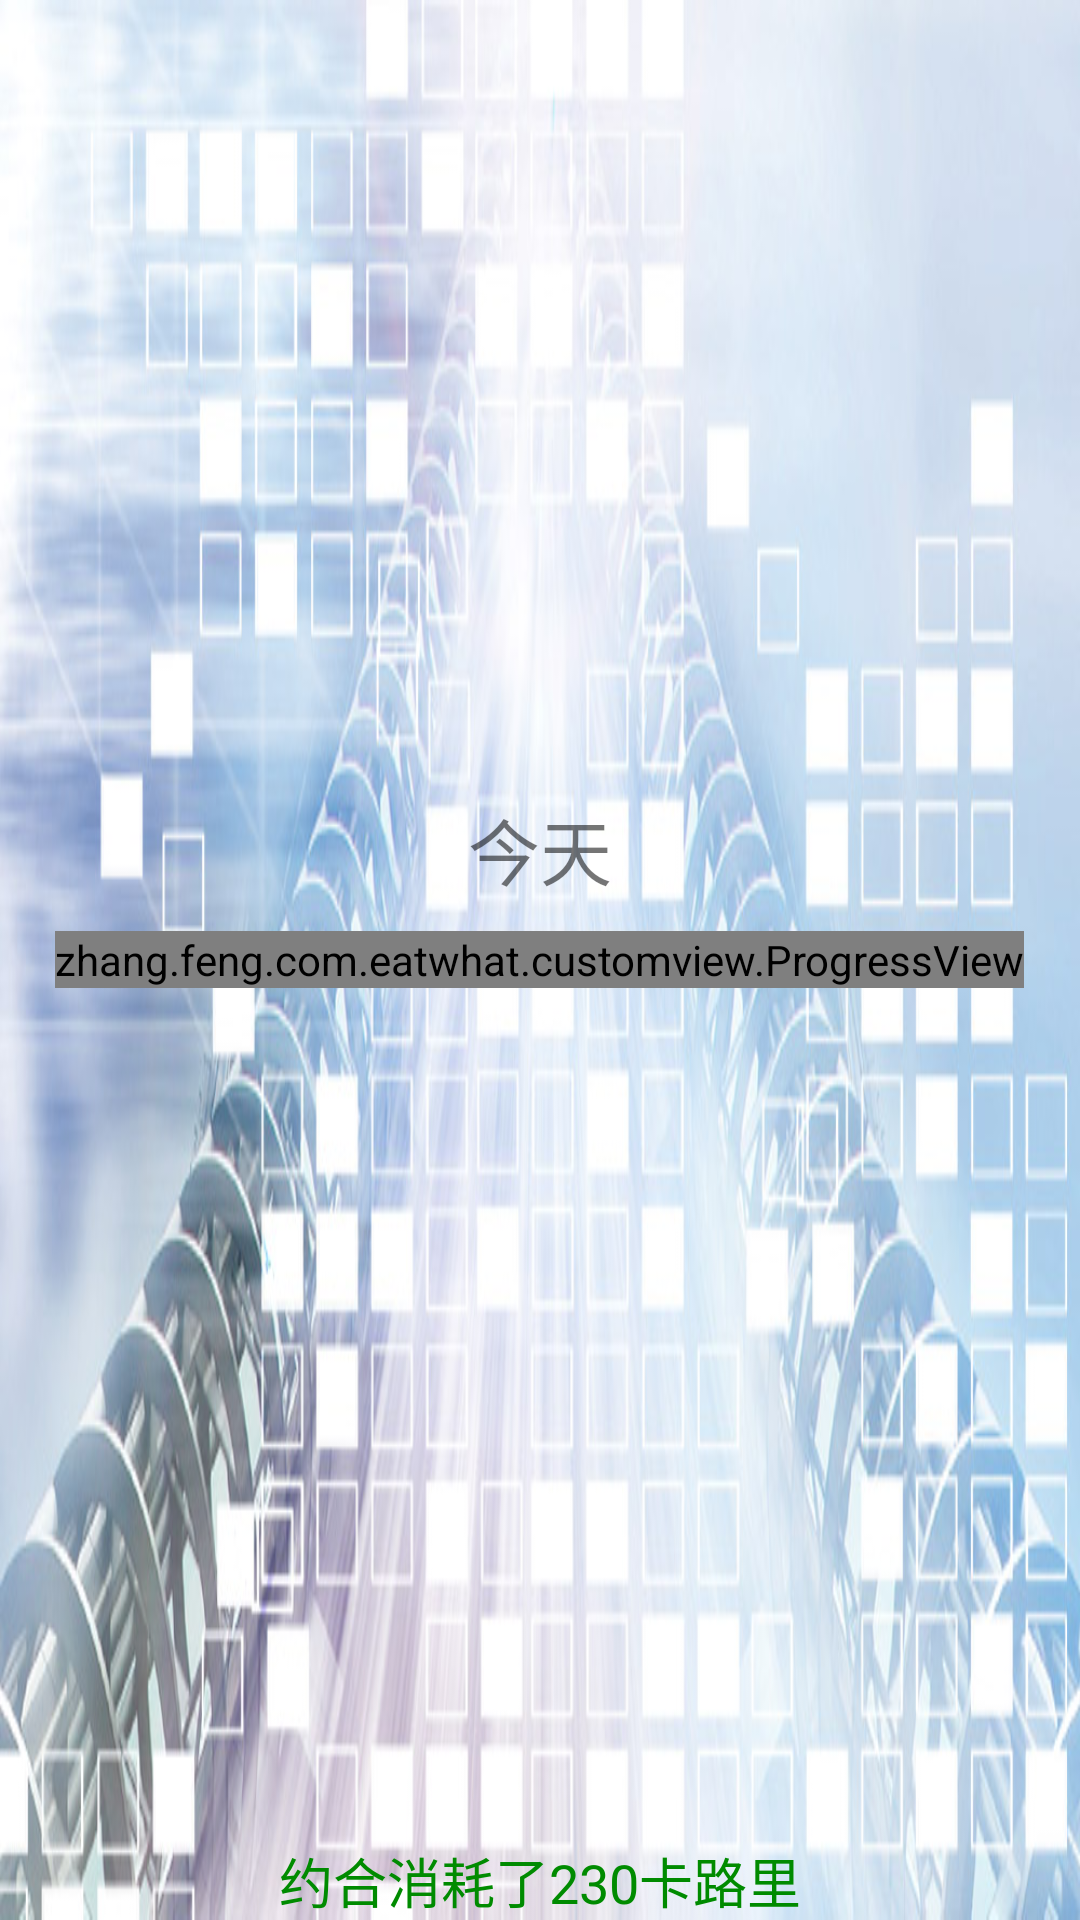

Here is an Android app screen rendered from its layout file. Give the layout XML and the strings, colors and styles it references.
<!-- AndroidManifest.xml: application theme AppTheme -->
<!-- res/layout/fragment_walk_step.xml -->
<?xml version="1.0" encoding="utf-8"?>
<RelativeLayout xmlns:android="http://schemas.android.com/apk/res/android"
    xmlns:tools="http://schemas.android.com/tools"
    android:layout_width="match_parent"
    android:layout_height="match_parent"
    android:background="@drawable/bloodbackground"
    tools:context=".fragment.WalkStepFragment">
    <zhang.feng.com.eatwhat.customview.ProgressView
        android:id="@+id/walk_progress"
        android:layout_width="wrap_content"
        android:layout_height="wrap_content"
        android:layout_centerInParent="true"/>

    <TextView
        android:id="@+id/walk_today"
        android:layout_width="wrap_content"
        android:layout_height="wrap_content"
        android:text="@string/today"
        android:layout_centerHorizontal="true"
        android:textSize="24dp"
        android:textColor="@color/mediacontroller_bg_pressed"
        android:layout_above="@+id/walk_progress"
        android:layout_marginBottom="10dp"/>



    <TextView
        android:id="@+id/cal_about"
        android:layout_width="wrap_content"
        android:layout_height="wrap_content"
        android:layout_centerHorizontal="true"
        android:text="@string/cal"
        android:layout_alignParentBottom="true"
        android:textSize="18sp"
        android:textColor="@color/green4"/>



</RelativeLayout>
<!-- resources referenced by this layout -->
<resources>
  <color name="green4">#008B00</color>
  <!-- drawable bloodbackground: jpg bitmap (drawable-xxhdpi, 88362 bytes) -->
  <string name="cal">约合消耗了230卡路里</string>
  <string name="today">今天</string>
  <style name="AppTheme" parent="Theme.AppCompat.Light.NoActionBar">
          
          <item name="colorPrimary">@color/colorPrimary</item>
          <item name="colorPrimaryDark">@color/colorPrimaryDark</item>
          <item name="colorAccent">@color/colorAccent</item>
      </style>
  <color name="colorPrimary">#8DEEEE</color>
  <color name="colorPrimaryDark">#8DEEEE</color>
  <color name="colorAccent">#CD8C95</color>
</resources>
